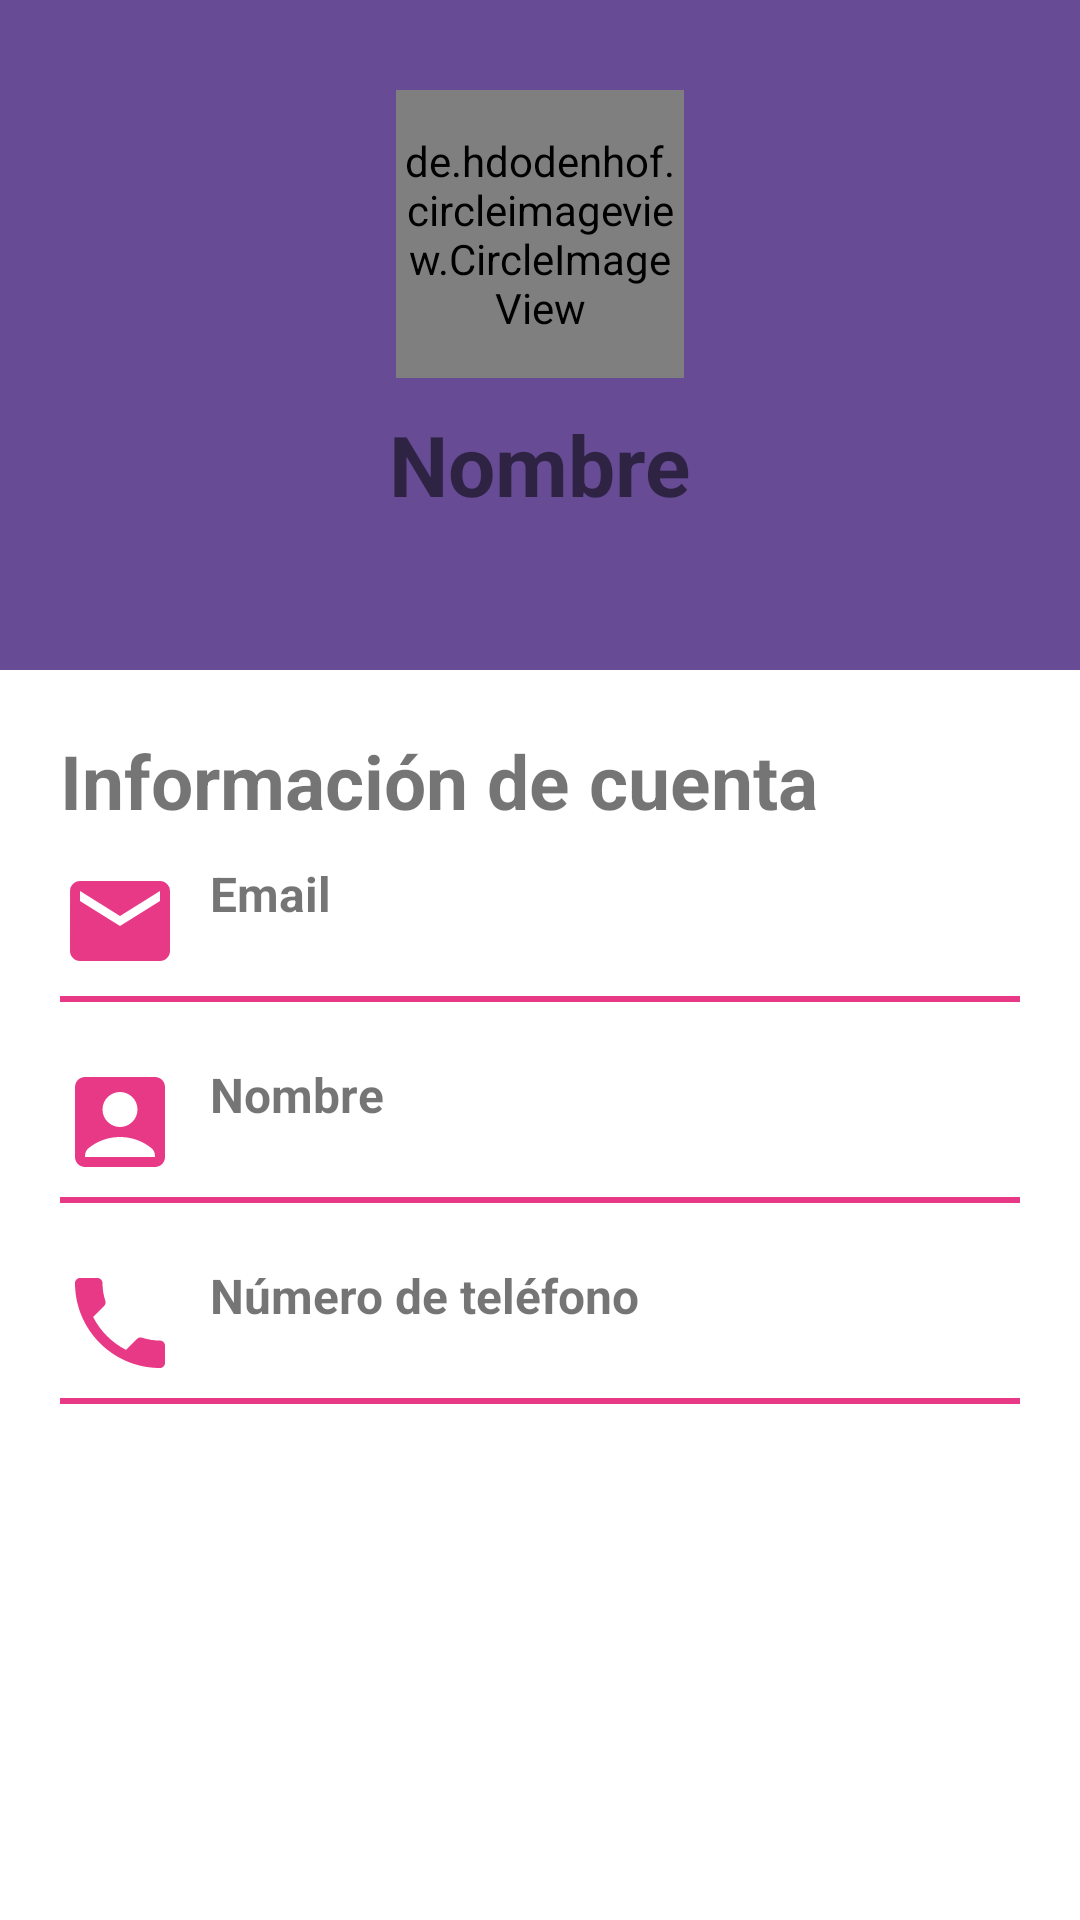

The Android layout XML behind this screen, and the referenced resources:
<!-- AndroidManifest.xml: application theme Theme.ShoppingCenter -->
<!-- res/layout/layout_perfil.xml -->
<?xml version="1.0" encoding="utf-8"?>
<androidx.constraintlayout.widget.ConstraintLayout xmlns:android="http://schemas.android.com/apk/res/android"
    android:layout_width="match_parent"
    android:layout_height="match_parent"
    xmlns:tools="http://schemas.android.com/tools"
    xmlns:app="http://schemas.android.com/apk/res-auto">

    <LinearLayout
        android:layout_width="match_parent"
        android:layout_height="wrap_content"
        android:layout_centerInParent="true"
        android:gravity="center_horizontal"
        android:orientation="vertical"
        android:id="@+id/linearLayout"
        android:padding="10dp"
        android:background="?attr/colorPrimary"
        app:layout_constraintTop_toTopOf="parent"
        app:layout_constraintStart_toStartOf="parent"
        app:layout_constraintEnd_toEndOf="parent">

        <de.hdodenhof.circleimageview.CircleImageView
            android:layout_width="96dp"
            android:layout_height="96dp"
            android:src="@mipmap/ic_launcher"
            app:civ_border_color="@color/barLoginColor"
            app:civ_border_width="2dp"
            android:layout_marginTop="20dp"/>

        <TextView
            android:id="@+id/tvTitle"
            android:layout_width="wrap_content"
            android:layout_height="wrap_content"
            android:text="Nombre"
            android:textSize="28sp"
            android:textStyle="bold"
            android:layout_marginTop="10dp"/>

        

        <RelativeLayout
            android:layout_width="match_parent"
            android:layout_height="wrap_content"
            android:gravity="center"
            android:layout_gravity="bottom"
            android:layout_marginTop="10dp">

            <View
                android:layout_width="match_parent"
                android:layout_height="30dp"
                android:layout_alignParentTop="true"/>
        </RelativeLayout>

    </LinearLayout>

    <androidx.core.widget.NestedScrollView
        android:id="@+id/nestedScroll"
        android:layout_width="match_parent"
        android:layout_height="0dp"
        app:layout_constraintTop_toBottomOf="@+id/linearLayout"
        app:layout_constraintBottom_toBottomOf="parent">

        <LinearLayout
            android:layout_width="match_parent"
            android:layout_height="wrap_content"
            android:orientation="vertical"
            android:layout_marginTop="20dp"
            android:layout_marginLeft="20dp"
            android:layout_marginRight="20dp">

            <TextView
                android:layout_width="match_parent"
                android:layout_height="wrap_content"
                android:textStyle="bold"
                android:textSize="25sp"
                android:text="Información de cuenta"
                android:layout_marginBottom="10dp"/>

            <RelativeLayout
                android:layout_width="match_parent"
                android:layout_height="wrap_content">

                <ImageView
                    android:id="@+id/emailImageView"
                    android:layout_width="40dp"
                    android:layout_height="40dp"
                    android:layout_alignParentStart="true"
                    android:layout_alignParentTop="true"
                    android:src="@drawable/ic_email" />

                <TextView
                    android:layout_width="match_parent"
                    android:layout_height="wrap_content"
                    android:layout_marginStart="10dp"
                    android:layout_toEndOf="@id/emailImageView"
                    android:text="@string/login_email_hint"
                    android:textSize="16sp"
                    android:textStyle="bold" />

                <TextView
                    android:id="@+id/tvEMail"
                    tools:text="prueba@gmail.com"
                    android:layout_toEndOf="@id/emailImageView"
                    android:layout_width="match_parent"
                    android:layout_height="wrap_content"
                    android:layout_alignParentBottom="true"
                    android:textSize="14sp"
                    android:layout_marginStart="10dp" />

            </RelativeLayout>

            <View
                android:layout_width="match_parent"
                android:layout_height="2dp"
                android:background="@color/barLoginColor"
                android:layout_marginTop="5dp" />

            <RelativeLayout
                android:layout_width="match_parent"
                android:layout_height="wrap_content"
                android:layout_marginTop="20dp">

                <ImageView
                    android:id="@+id/nameImageView"
                    android:layout_width="40dp"
                    android:layout_height="40dp"
                    android:layout_alignParentStart="true"
                    android:layout_alignParentTop="true"
                    android:src="@drawable/ic_account_person" />

                <TextView
                    android:layout_width="match_parent"
                    android:layout_height="wrap_content"
                    android:layout_marginStart="10dp"
                    android:layout_toEndOf="@id/nameImageView"
                    android:text="@string/login_name_hint"
                    android:textSize="16sp"
                    android:textStyle="bold" />

                <TextView
                    android:id="@+id/tvNombre"
                    tools:text="developer"
                    android:layout_toEndOf="@id/nameImageView"
                    android:layout_width="match_parent"
                    android:layout_height="wrap_content"
                    android:layout_alignParentBottom="true"
                    android:textSize="14sp"
                    android:layout_marginStart="10dp" />

            </RelativeLayout>

            <View
                android:layout_width="match_parent"
                android:layout_height="2dp"
                android:background="@color/barLoginColor"
                android:layout_marginTop="5dp" />

            <RelativeLayout
                android:layout_width="match_parent"
                android:layout_height="wrap_content"
                android:layout_marginTop="20dp">

                <ImageView
                    android:id="@+id/telefonoImageView"
                    android:layout_width="40dp"
                    android:layout_height="40dp"
                    android:layout_alignParentStart="true"
                    android:layout_alignParentTop="true"
                    android:src="@drawable/ic_local_phone" />

                <TextView
                    android:text="@string/login_mobile_number_hint"
                    android:layout_toEndOf="@id/telefonoImageView"
                    android:layout_width="match_parent"
                    android:layout_height="wrap_content"
                    android:textStyle="bold"
                    android:layout_marginStart="10dp"
                    android:textSize="16sp" />

                <TextView
                    android:id="@+id/tvtelefono"
                    tools:text="04243386600"
                    android:layout_toEndOf="@id/telefonoImageView"
                    android:layout_width="match_parent"
                    android:layout_height="wrap_content"
                    android:layout_alignParentBottom="true"
                    android:textSize="14sp"
                    android:layout_marginStart="10dp" />

            </RelativeLayout>

            <View
                android:layout_width="match_parent"
                android:layout_height="2dp"
                android:background="@color/barLoginColor"
                android:layout_marginTop="5dp" />



            
            <View
                android:layout_width="match_parent"
                android:layout_height="60dp"/>

        </LinearLayout>


    </androidx.core.widget.NestedScrollView>

</androidx.constraintlayout.widget.ConstraintLayout>
<!-- resources referenced by this layout -->
<resources>
  <color name="barLoginColor">#e83986</color>
  <!-- drawable ic_account_person (drawable) -->
  <vector android:height="24dp" android:tint="#e83986"
      android:viewportHeight="24" android:viewportWidth="24"
      android:width="24dp" xmlns:android="http://schemas.android.com/apk/res/android">
      <path android:fillColor="@android:color/white" android:pathData="M19,3H5C3.9,3 3,3.9 3,5v14c0,1.1 0.9,2 2,2h14c1.1,0 2,-0.9 2,-2V5C21,3.9 20.1,3 19,3zM12,6c1.93,0 3.5,1.57 3.5,3.5c0,1.93 -1.57,3.5 -3.5,3.5s-3.5,-1.57 -3.5,-3.5C8.5,7.57 10.07,6 12,6zM19,19H5v-0.23c0,-0.62 0.28,-1.2 0.76,-1.58C7.47,15.82 9.64,15 12,15s4.53,0.82 6.24,2.19c0.48,0.38 0.76,0.97 0.76,1.58V19z"/>
  </vector>
  <!-- drawable ic_email (drawable) -->
  <vector android:height="24dp" android:tint="#e83986"
      android:viewportHeight="24" android:viewportWidth="24"
      android:width="24dp" xmlns:android="http://schemas.android.com/apk/res/android">
      <path android:fillColor="@android:color/white" android:pathData="M20,4L4,4c-1.1,0 -1.99,0.9 -1.99,2L2,18c0,1.1 0.9,2 2,2h16c1.1,0 2,-0.9 2,-2L22,6c0,-1.1 -0.9,-2 -2,-2zM20,8l-8,5 -8,-5L4,6l8,5 8,-5v2z"/>
  </vector>
  <!-- drawable ic_local_phone (drawable) -->
  <vector android:height="24dp" android:tint="#e83986"
      android:viewportHeight="24" android:viewportWidth="24"
      android:width="24dp" xmlns:android="http://schemas.android.com/apk/res/android">
      <path android:fillColor="@android:color/white" android:pathData="M6.62,10.79c1.44,2.83 3.76,5.14 6.59,6.59l2.2,-2.2c0.27,-0.27 0.67,-0.36 1.02,-0.24 1.12,0.37 2.33,0.57 3.57,0.57 0.55,0 1,0.45 1,1V20c0,0.55 -0.45,1 -1,1 -9.39,0 -17,-7.61 -17,-17 0,-0.55 0.45,-1 1,-1h3.5c0.55,0 1,0.45 1,1 0,1.25 0.2,2.45 0.57,3.57 0.11,0.35 0.03,0.74 -0.25,1.02l-2.2,2.2z"/>
  </vector>
  <!-- mipmap ic_launcher: png bitmap (mipmap-hdpi, 3933 bytes) -->
  <string name="login_email_hint">Email</string>
  <string name="login_mobile_number_hint">Número de teléfono</string>
  <string name="login_name_hint">Nombre</string>
  <style name="Theme.ShoppingCenter" parent="Theme.MaterialComponents.DayNight.DarkActionBar">
          
          <item name="colorPrimary">@color/primaryColor</item>
          <item name="colorPrimaryVariant">@color/primaryLightColor</item>
          <item name="colorOnPrimary">@color/white</item>
          
          <item name="colorSecondary">@color/secondaryColor</item>
          <item name="colorSecondaryVariant">@color/secondaryLightColor</item>
          <item name="colorOnSecondary">@color/black</item>
          
          <item name="android:statusBarColor" tools:targetApi="l">?attr/colorPrimaryVariant</item>
          
          <item name="toolbarStyle">@style/Widget.MaterialComponents.Toolbar.PrimarySurface</item>
          
      </style>
  <color name="primaryColor">#674c95</color>
  <color name="primaryLightColor">#9778c6</color>
  <color name="white">#FFFFFFFF</color>
  <color name="secondaryColor">#73b071</color>
  <color name="secondaryLightColor">#a3e2a0</color>
  <color name="black">#FF000000</color>
</resources>
